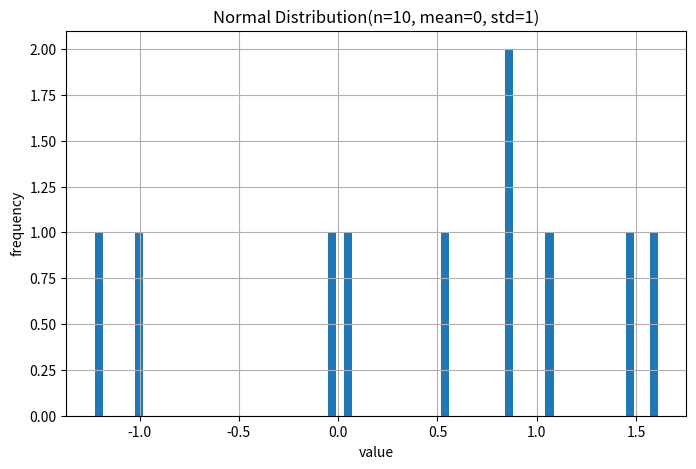
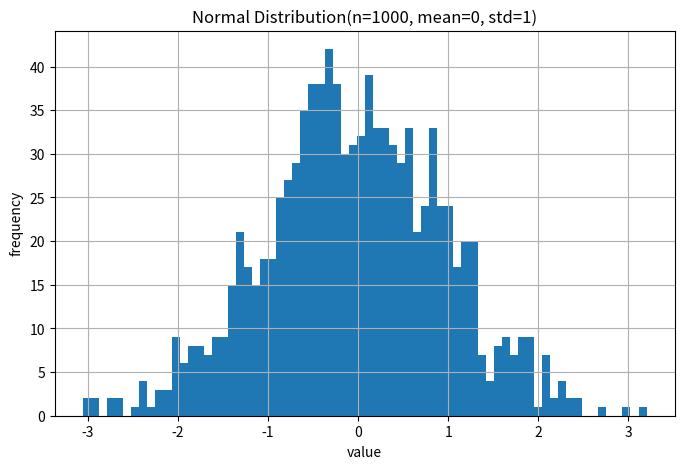
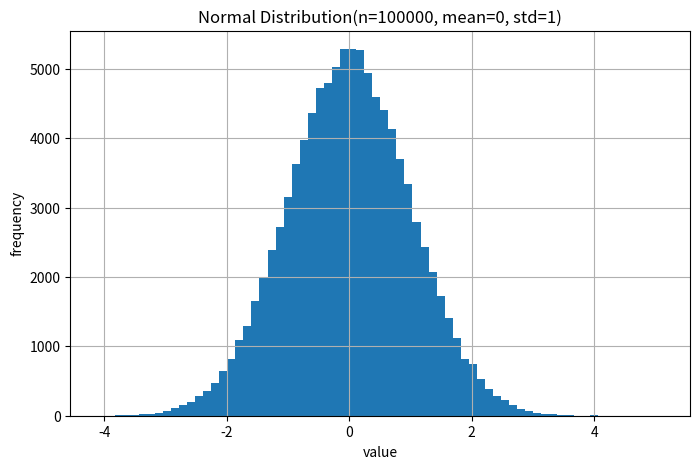

Generate these figures, in order, with matplotlib:
import numpy as np
import matplotlib.pyplot as plt

def plot_normal_dist(n, mean=0, std=1, bins=70):
    data = np.random.normal(size=n)
    plt.figure(figsize=(8,5))
    plt.hist(data, bins=bins)
    plt.title(f'Normal Distribution(n={n}, mean={mean}, std={std})')
    plt.xlabel('value')
    plt.ylabel('frequency')
    plt.grid(True)
    plt.show()
    
plot_normal_dist(10)
plot_normal_dist(1000)
plot_normal_dist(100_000)